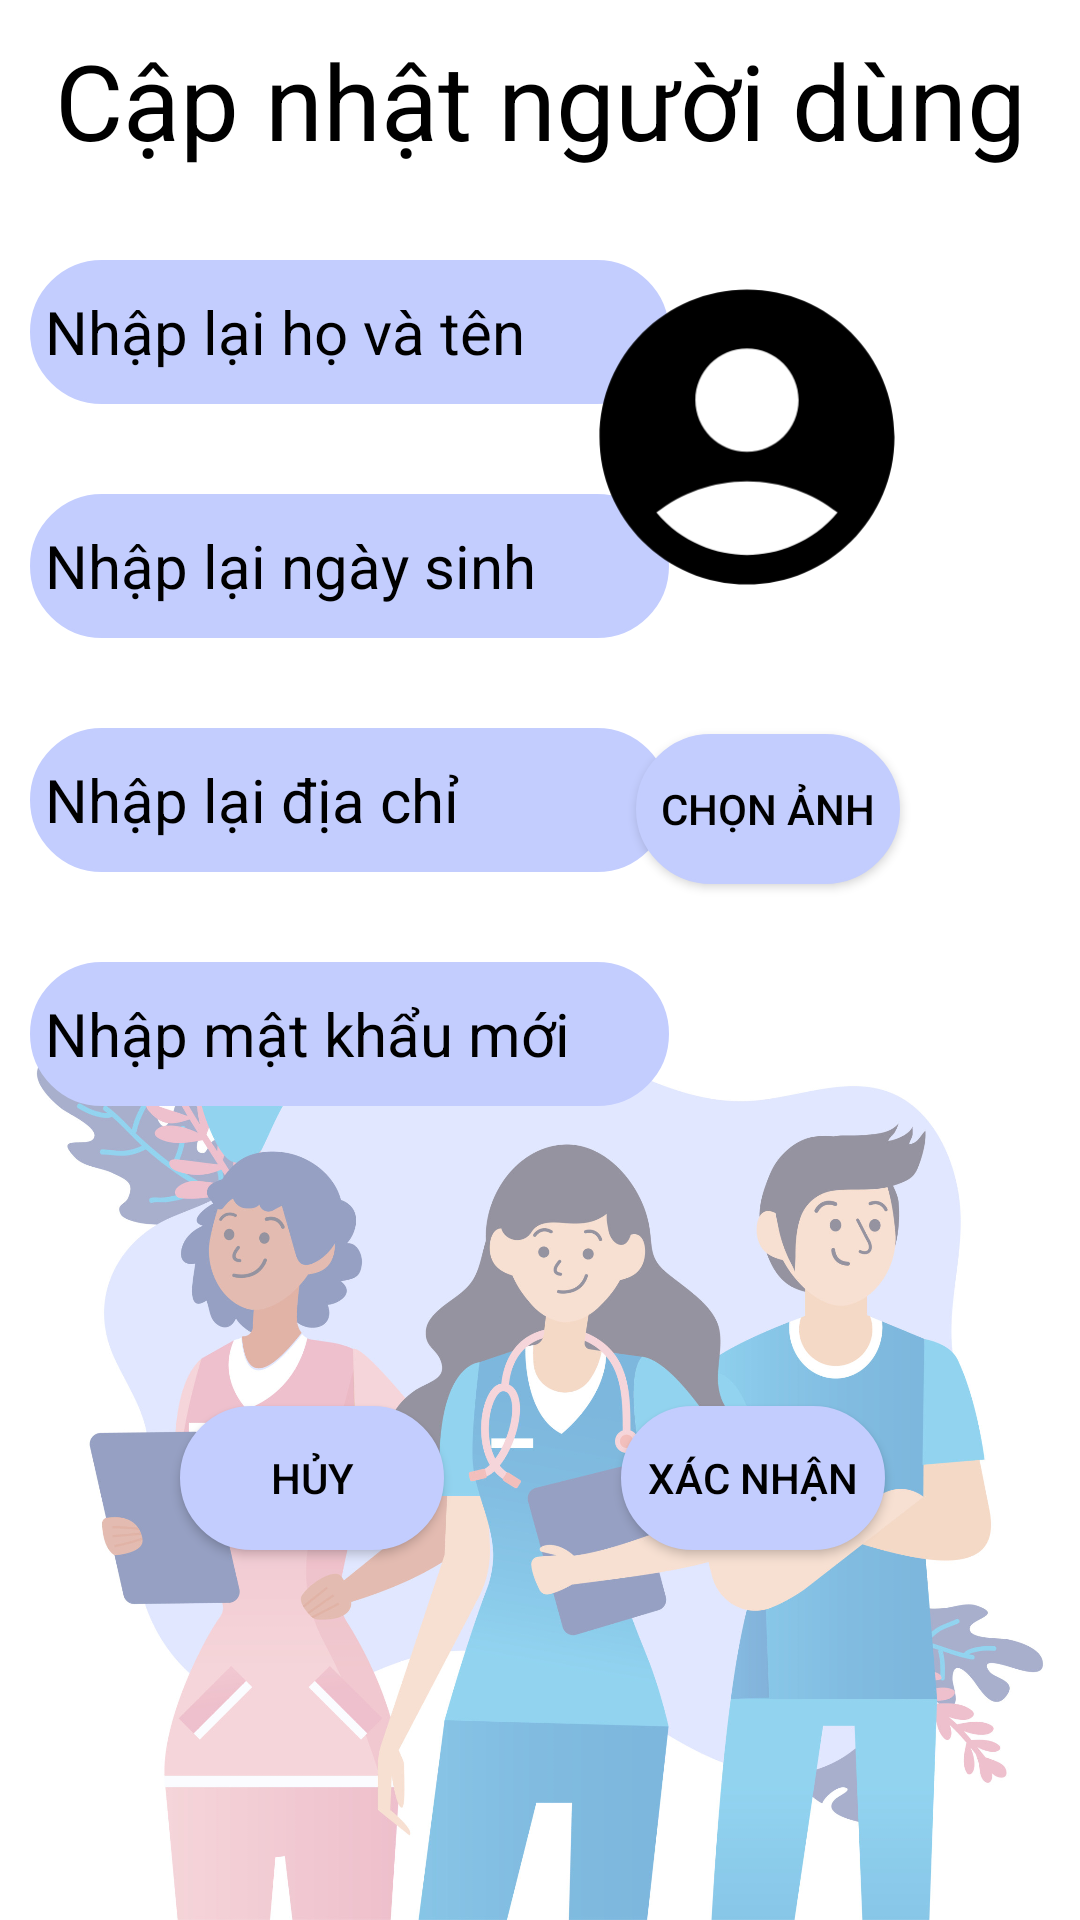

This screen was rendered from an Android layout file. Write that file and the resources it references.
<!-- AndroidManifest.xml: application theme Theme.AppCompat.DayNight.NoActionBar -->
<!-- res/layout/activity_chinh_sua_nguoi_dung.xml -->
<?xml version="1.0" encoding="utf-8"?>
<androidx.constraintlayout.widget.ConstraintLayout xmlns:android="http://schemas.android.com/apk/res/android"
    xmlns:app="http://schemas.android.com/apk/res-auto"
    xmlns:tools="http://schemas.android.com/tools"
    android:layout_width="match_parent"
    android:layout_height="match_parent"
    android:background="@drawable/anhmancho"
    android:padding="10dp"
    tools:context=".Activity.ChinhSuaNguoiDung">


    <TextView
        android:id="@+id/txtTieuDe"
        android:layout_width="wrap_content"
        android:layout_height="wrap_content"

        android:text="Cập nhật người dùng"
        android:textColor="@color/black"
        android:textSize="35dp"
        app:layout_constraintLeft_toLeftOf="parent"
        app:layout_constraintRight_toRightOf="parent"
        app:layout_constraintTop_toTopOf="parent" />

    <EditText
        android:id="@+id/edthotenup"
        android:layout_width="wrap_content"
        android:layout_height="wrap_content"
        android:layout_marginTop="30dp"
        android:background="@drawable/btn_bogoctron"
        android:ems="9"
        android:hint="Nhập lại họ và tên"
        android:inputType="textPersonName"
        android:minHeight="48dp"
        android:textColor="@color/black"
        android:textColorHint="@color/black"
        android:textSize="20dp"
        android:theme="@style/StyleTim"
        app:layout_constraintLeft_toLeftOf="parent"
        app:layout_constraintTop_toBottomOf="@id/txtTieuDe" />

    <EditText
        android:id="@+id/edtngaysinhup"
        android:layout_width="wrap_content"
        android:layout_height="wrap_content"
        android:layout_marginTop="30dp"
        android:background="@drawable/btn_bogoctron"
        android:ems="9"
        android:hint="Nhập lại ngày sinh"
        android:inputType="textPersonName"
        android:minHeight="48dp"
        android:textColor="@color/black"
        android:textColorHint="@color/black"
        android:textSize="20dp"
        android:theme="@style/StyleTim"
        app:layout_constraintLeft_toLeftOf="parent"
        app:layout_constraintTop_toBottomOf="@id/edthotenup" />

    <EditText
        android:id="@+id/edtdiachiup"
        android:layout_width="wrap_content"
        android:layout_height="wrap_content"
        android:layout_marginTop="30dp"
        android:background="@drawable/btn_bogoctron"
        android:ems="9"
        android:hint="Nhập lại địa chỉ"
        android:inputType="textPersonName"
        android:minHeight="48dp"
        android:textColor="@color/black"
        android:textColorHint="@color/black"
        android:textSize="20dp"
        android:theme="@style/StyleTim"
        app:layout_constraintLeft_toLeftOf="parent"
        app:layout_constraintTop_toBottomOf="@id/edtngaysinhup" />

    <EditText
        android:id="@+id/edtMatKhauUp"
        android:layout_width="wrap_content"
        android:layout_height="wrap_content"
        android:layout_marginTop="30dp"
        android:background="@drawable/btn_bogoctron"
        android:ems="9"
        android:hint="Nhập mật khẩu mới"
        android:inputType="textPersonName"
        android:minHeight="48dp"
        android:textColor="@color/black"
        android:textColorHint="@color/black"
        android:textSize="20dp"
        android:theme="@style/StyleTim"
        app:layout_constraintLeft_toLeftOf="parent"
        app:layout_constraintTop_toBottomOf="@id/edtdiachiup" />

    <Button
        android:id="@+id/btnHuyUp"
        android:layout_width="wrap_content"
        android:layout_height="wrap_content"
        android:layout_marginLeft="50dp"
        android:layout_marginTop="100dp"
        android:background="@drawable/btn_bogoctron"
        android:text="Hủy"
        android:textColor="@color/black"
        app:layout_constraintLeft_toLeftOf="parent"
        app:layout_constraintTop_toBottomOf="@id/edtMatKhauUp" />

    <Button
        android:id="@+id/btnXacNhanUp"
        android:layout_width="wrap_content"
        android:layout_height="wrap_content"
        android:layout_marginTop="100dp"
        android:layout_marginRight="55dp"
        android:background="@drawable/btn_bogoctron"
        android:text="Xác nhận"
        android:textColor="@color/black"
        app:layout_constraintRight_toRightOf="parent"
        app:layout_constraintTop_toBottomOf="@id/edtMatKhauUp" />

    <ImageView
        android:id="@+id/imgavatarUp"
        android:layout_width="122dp"
        android:layout_height="118dp"
        android:layout_marginTop="30dp"
        android:src="@drawable/account"
        android:layout_marginRight="40dp"
        app:layout_constraintRight_toRightOf="parent"
        app:layout_constraintTop_toBottomOf="@id/txtTieuDe"
        app:srcCompat="@drawable/account" />

    <Button
        android:id="@+id/btnUpAnh"
        android:layout_width="wrap_content"
        android:layout_height="50dp"
        android:background="@drawable/btn_bogoctron"
        android:text="Chọn ảnh"
        android:layout_marginTop="40dp"
        android:layout_marginRight="50dp"
        android:textColor="@color/black"
        app:layout_constraintRight_toRightOf="parent"
        app:layout_constraintTop_toBottomOf="@id/imgavatarUp" />

    <TextView
        android:id="@+id/idNguoiSua"
        android:layout_width="match_parent"
        android:layout_height="wrap_content"
        android:ems="1"
        app:layout_constraintLeft_toLeftOf="parent"
        app:layout_constraintTop_toTopOf="parent" />


</androidx.constraintlayout.widget.ConstraintLayout>
<!-- resources referenced by this layout -->
<resources>
  <color name="black">#FF000000</color>
  <!-- drawable account (drawable) -->
  <vector android:height="50dp" android:tint="@color/black"
      android:viewportHeight="24" android:viewportWidth="24"
      android:width="50dp" xmlns:android="http://schemas.android.com/apk/res/android">
      <path android:fillColor="@color/black" android:pathData="M12,2C6.48,2 2,6.48 2,12s4.48,10 10,10s10,-4.48 10,-10S17.52,2 12,2zM12,6c1.93,0 3.5,1.57 3.5,3.5S13.93,13 12,13s-3.5,-1.57 -3.5,-3.5S10.07,6 12,6zM12,20c-2.03,0 -4.43,-0.82 -6.14,-2.88C7.55,15.8 9.68,15 12,15s4.45,0.8 6.14,2.12C16.43,19.18 14.03,20 12,20z"/>
  </vector>
  <!-- drawable anhmancho: jpg bitmap (drawable-nodpi, 313924 bytes) -->
  <!-- drawable btn_bogoctron (drawable) -->
  <?xml version="1.0" encoding="utf-8"?>
  <shape
      xmlns:android="http://schemas.android.com/apk/res/android"
      android:shape="rectangle">
  
      
      <solid
          android:color="#C3CDFE" >
      </solid>
  
      
      <stroke
          android:width="1dp"
          android:color="#C3CDFE" >
      </stroke>
  
      
      <padding
          android:left="5dp"
          android:top="5dp"
          android:right="5dp"
          android:bottom="5dp" >
      </padding>
  
      
      <corners
          android:radius="360dp" >
      </corners>
  
  </shape>
  <style name="StyleTim">
          
          <item name="colorControlNormal">#C3CDFE</item>
          
      </style>
</resources>
